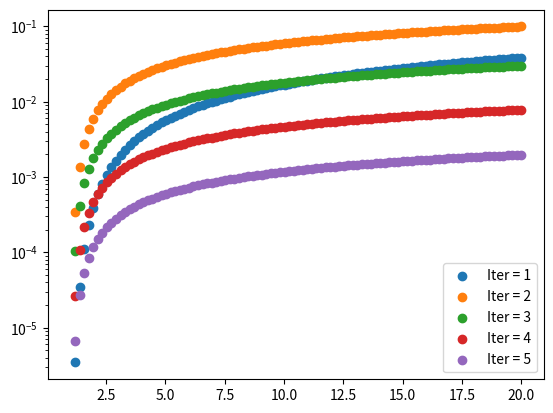

Write the Python code that produced this figure.
import numpy as np 
import matplotlib.pyplot as plt

# Task 1 
# In this task we approximate ln(2) by using the theory provided in the assigment. 
 

# We start by creating the function we were instructed to create, and initializing the variables were required to initiliaze.
def approx_ln(x,n):
    a_0 = (1+x)/2 
    g_0 = np.sqrt(x)

    # In this for loop we iterate, the approximation by the specified "n" amount of steps. 
    for i in range(1,n+1):
        # Since our starting value is a_0, we express "a_i+1" as a_i using the given formula. We then replace the starting value a_0 with a_i and then continue. The same applies for g_0 and g_i. 
        a_i = (a_0 + g_0) / 2 
        g_i = np.sqrt(a_i * g_0)
        a_0 = a_i
        g_0 = g_i 
    return (x-1)/a_0

print(f"Approx: {approx_ln(2,100)}, numpy: {np.log(2)} ")

# Task 2 

# Here we get out x values, we iterate by one to get 100 values 
x = np.linspace(1,101,101)

# We get our y-values by applying our functions to the x-value for each itteration of our functions 
y_numpy_ln = (np.log(x))
y_approx_ln_1 = approx_ln(x,1)
y_approx_ln_2 = approx_ln(x,2)
y_approx_ln_3 = approx_ln(x,3)
y_approx_ln_5 = approx_ln(x,5)

# To display both the plots we use the subplot function
# f, (ax1, ax2) = plt.subplots(2, 1, sharey=True)

# ax1.set_title('Numpy ln(x) vs approx_ln')

# We plot our y-values 
# ax1.plot(x, y_numpy_ln, label = "numpy_ln")
# ax1.plot(x, y_approx_ln_1, label = "approx_ln_1")
# ax1.plot(x, y_approx_ln_2, label = "approx_ln_2")
# ax1.plot(x, y_approx_ln_3, label = "approx_ln_3")
# ax1.plot(x, y_approx_ln_5, label = "approx_ln_5")
# ax1.legend()

# We plot the error by plotting the difference between numpy's "ln" function to our "approx_ln" functions 
# ax2.plot(x, y_numpy_ln - y_approx_ln_1, label = "approx_ln_1")
# ax2.plot(x, y_numpy_ln - y_approx_ln_2, label = "approx_ln_2")
# ax2.plot(x, y_numpy_ln - y_approx_ln_3, label = "approx_ln_3")
# ax2.plot(x, y_numpy_ln - y_approx_ln_5, label = "approx_ln_5")
# ax2.legend()

# plt.show()

#Task 3 

# Make an empty list to store the y error values.
y_approx_error = []
# Iterate 101, error values to match the length of the x linspace
for i in range(1,102):
    # append the absolute subtraction of the numpy approximation with our approximation.
    y_approx_error.append(float(np.abs(np.log(1.41) - approx_ln(1.41 ,i))))

# Display the plot seperately. 
# plt.plot(x, y_approx_error )
# plt.show()

# Task 4
def fast_approx(x,n):
    # Initialize main variables
    a_0 = (1+x)/2 
    g_0 = np.sqrt(x)
    # d_x represents a step in the recursions process. This is the initial step.
    d_0i = (a_0 + g_0) /2 
    # This is the previous step which we store as a variable that will be used later on in the algorithm
    d_kmin1imin1 = 0
    # This is the next step in the algorithm 
    d_ki = 0
    # In this for loop we iterate, the approximation by the specified "n" amount of steps. 
    for i in range(0,n+1):
        # Since our starting value is a_0, we express "a_i+1" as a_i using the given formula. We then replace the starting value a_0 with a_i and then continue. The same applies for g_0 and g_i. 
        a_i = (a_0 + g_0) / 2 
        g_i = np.sqrt(a_i * g_0)
        a_0 = a_i
        g_0 = g_i 
        # Save the previous step of d_x for future use. 
        d_kmin1imin1 = d_0i
        # Define d_x as the current step of the algorithm 
        d_0i = a_i
        #Using the given formula and variables determine the next step
        for j in range(1, n+1):
            d_ki = (d_0i-(4**(-j))*d_kmin1imin1)/(1-(4**(-j)))
    return (x-1)/d_ki

print(f"Fast_approx = {fast_approx(2,10)}")

# Task 5
# Make a separate x linspace
x_2 = np.linspace(1,20,100)

# Make an empty list to store the y error values.
y_acc_approx1_error = []
y_acc_approx2_error = []
y_acc_approx3_error = []
y_acc_approx4_error = []
y_acc_approx5_error = []
# Iterate 101, error values to match the length of the x linspace
for i in range(1,101):
    # append the absolute subtraction of the numpy approximation with our approximation.
    y_acc_approx1_error.append(float(np.abs(np.log(i) - fast_approx(i ,1))))
    y_acc_approx2_error.append(float(np.abs(np.log(i) - fast_approx(i ,2))))
    y_acc_approx3_error.append(float(np.abs(np.log(i) - fast_approx(i ,3))))
    y_acc_approx4_error.append(float(np.abs(np.log(i) - fast_approx(i ,4))))
    y_acc_approx5_error.append(float(np.abs(np.log(i) - fast_approx(i ,5))))
plt.scatter(x_2, y_acc_approx1_error, label = "Iter = 1" )
plt.scatter(x_2, y_acc_approx2_error, label = "Iter = 2" )
plt.scatter(x_2, y_acc_approx3_error, label = "Iter = 3" )
plt.scatter(x_2, y_acc_approx4_error, label = "Iter = 4" )
plt.scatter(x_2, y_acc_approx5_error, label = "Iter = 5" )
plt.yscale('log')
plt.legend()
plt.show()
